Dataset: splits (GitHub, Meowfessor96/Projects). Classes: Ascent, Bind, Breeze, Fracture, Haven, Icebox, Lotus, Pearl, Split, Sunset.

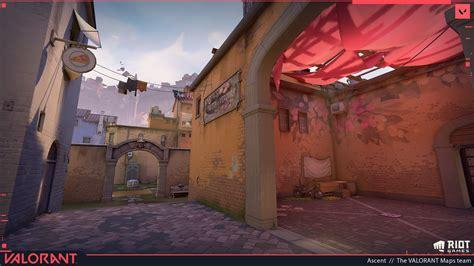
Label: Ascent

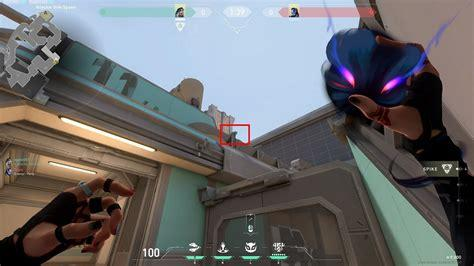
Label: Fracture

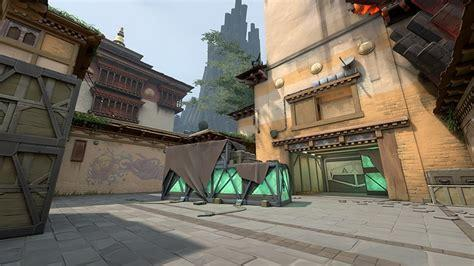
Label: Haven

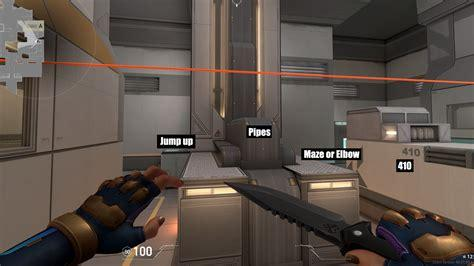
Label: Icebox

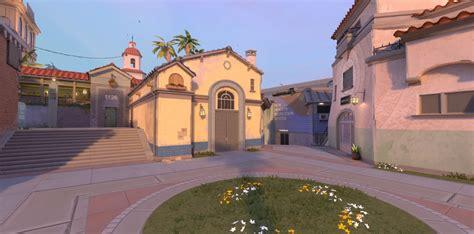
Label: Sunset

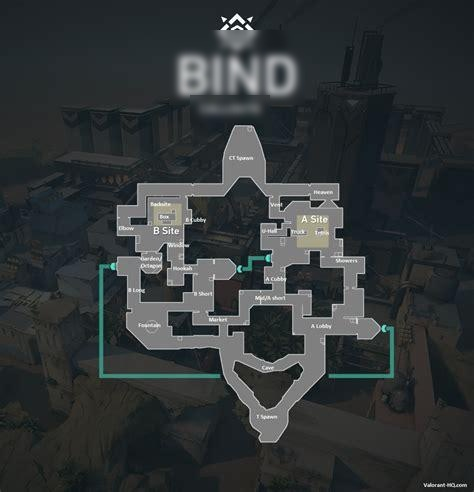
Label: Bind
